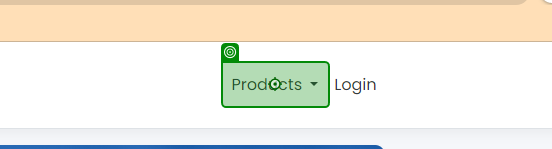
Task: Process Automation Project that showcases CI/CD workflows and the Orchestrator CLI
Workflow: Main

Step 1: click on the link in window 'UiBank' (chrome.exe)

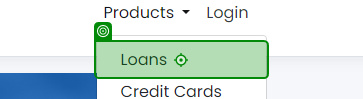
Step 2: click on the link in window 'UiBank' (chrome.exe)

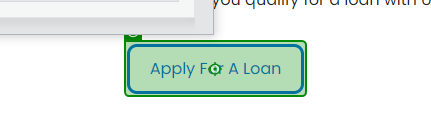
Step 3: click on the button in window 'UiBank' (chrome.exe)

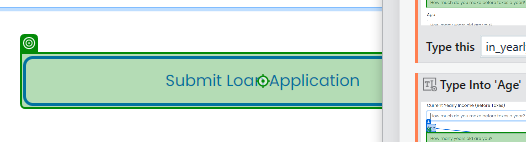
Step 4: click on the button in window 'UiBank' (chrome.exe)
